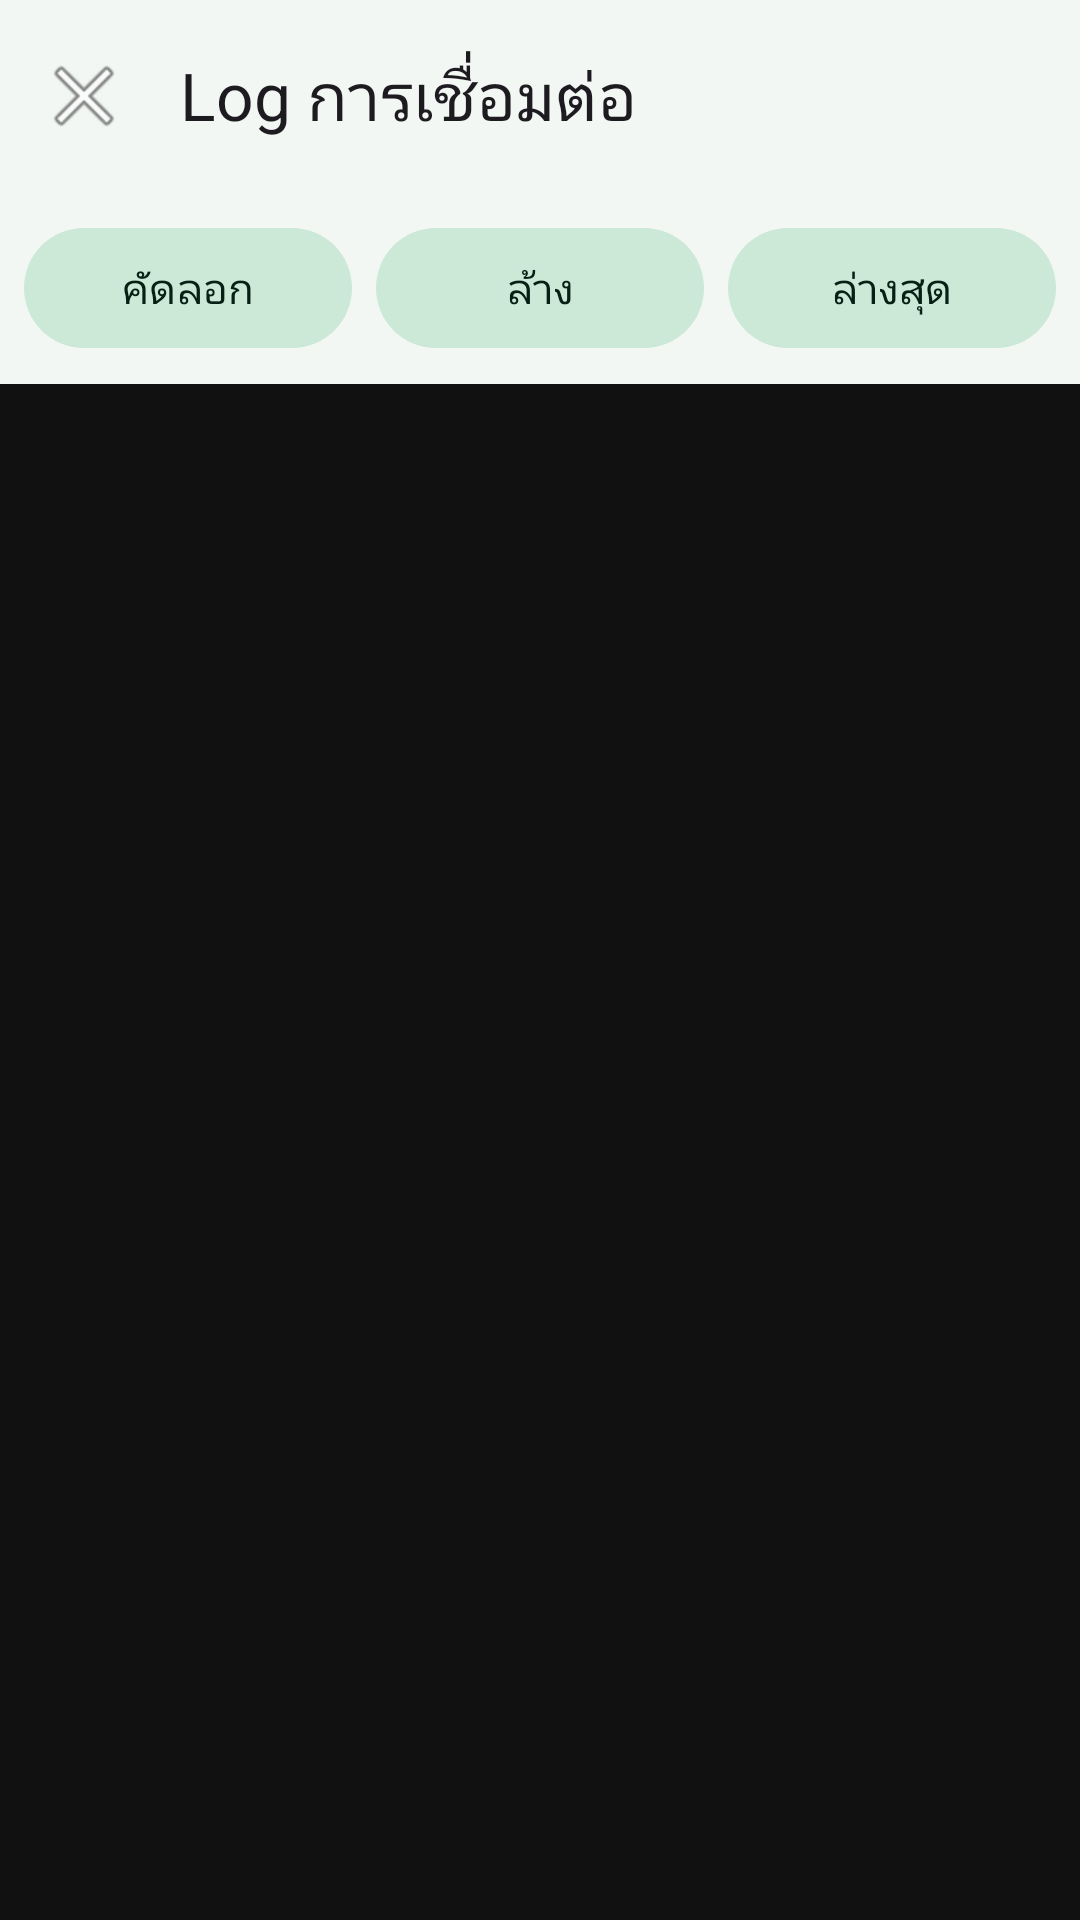

Reconstruct the res/layout file that produces this screen, plus the resources it refers to.
<!-- AndroidManifest.xml: application theme Theme.MyApp -->
<!-- res/layout/activity_log_viewer.xml -->
<?xml version="1.0" encoding="utf-8"?>
<LinearLayout xmlns:android="http://schemas.android.com/apk/res/android"
    xmlns:app="http://schemas.android.com/apk/res-auto"
    android:layout_width="match_parent"
    android:layout_height="match_parent"
    android:orientation="vertical">

    <com.google.android.material.appbar.MaterialToolbar
        android:id="@+id/toolbar"
        android:layout_width="match_parent"
        android:layout_height="?attr/actionBarSize"
        app:navigationIcon="@android:drawable/ic_menu_close_clear_cancel"
        app:title="Log การเชื่อมต่อ" />

    <LinearLayout
        android:layout_width="match_parent"
        android:layout_height="wrap_content"
        android:orientation="horizontal"
        android:padding="8dp">

        <com.google.android.material.button.MaterialButton
            android:id="@+id/btnCopy"
            style="@style/Widget.Material3.Button.TonalButton"
            android:layout_width="0dp"
            android:layout_height="wrap_content"
            android:layout_weight="1"
            android:text="คัดลอก" />

        <com.google.android.material.button.MaterialButton
            android:id="@+id/btnClear"
            style="@style/Widget.Material3.Button.TonalButton"
            android:layout_width="0dp"
            android:layout_height="wrap_content"
            android:layout_marginStart="8dp"
            android:layout_weight="1"
            android:text="ล้าง" />

        <com.google.android.material.button.MaterialButton
            android:id="@+id/btnScrollBottom"
            style="@style/Widget.Material3.Button.TonalButton"
            android:layout_width="0dp"
            android:layout_height="wrap_content"
            android:layout_marginStart="8dp"
            android:layout_weight="1"
            android:text="ล่างสุด" />
    </LinearLayout>

    <ScrollView
        android:id="@+id/scrollLog"
        android:layout_width="match_parent"
        android:layout_height="0dp"
        android:layout_weight="1"
        android:background="#111111"
        android:padding="8dp">

        <TextView
            android:id="@+id/txtLog"
            android:layout_width="match_parent"
            android:layout_height="wrap_content"
            android:fontFamily="monospace"
            android:textColor="#DDDDDD"
            android:textIsSelectable="true"
            android:textSize="11sp" />
    </ScrollView>
</LinearLayout>
<!-- resources referenced by this layout -->
<resources>
  <style name="Theme.MyApp" parent="Theme.Material3.DayNight.NoActionBar">
          <item name="colorPrimary">@color/accent_green</item>
          <item name="colorOnPrimary">#FFFFFF</item>
          <item name="colorPrimaryContainer">@color/accent_green_soft</item>
          <item name="colorOnPrimaryContainer">#003919</item>
          <item name="colorSecondary">@color/md_theme_secondary</item>
          <item name="colorOnSecondary">@color/md_theme_on_secondary</item>
          <item name="colorSecondaryContainer">@color/md_theme_secondary_container</item>
          <item name="colorOnSecondaryContainer">@color/md_theme_on_secondary_container</item>
          <item name="colorError">@color/md_theme_error</item>
          <item name="colorOnError">@color/md_theme_on_error</item>
          <item name="android:colorBackground">@color/window_background</item>
          <item name="colorOnBackground">@color/text_primary</item>
          <item name="colorSurface">@color/card_background</item>
          <item name="colorOnSurface">@color/text_primary</item>
          <item name="colorSurfaceVariant">@color/md_theme_surface_variant</item>
          <item name="colorOnSurfaceVariant">@color/md_theme_on_surface_variant</item>
          <item name="colorOutline">@color/md_theme_outline</item>
          <item name="android:statusBarColor">@color/status_bar</item>
          <item name="android:navigationBarColor">@color/bottom_nav_background</item>
          <item name="android:windowBackground">@color/window_background</item>
          <item name="android:windowLightStatusBar">true</item>
      </style>
  <color name="accent_green">#00A854</color>
  <color name="accent_green_soft">#E3F6EA</color>
  <color name="md_theme_secondary">#4A6356</color>
  <color name="md_theme_on_secondary">#FFFFFF</color>
  <color name="md_theme_secondary_container">#CCE8D7</color>
  <color name="md_theme_on_secondary_container">#062015</color>
  <color name="md_theme_error">#BA1A1A</color>
  <color name="md_theme_on_error">#FFFFFF</color>
  <color name="window_background">#F3F7F4</color>
  <color name="text_primary">#15201A</color>
  <color name="card_background">#FFFFFF</color>
  <color name="md_theme_surface_variant">#DCE8E0</color>
  <color name="md_theme_on_surface_variant">#3F4A43</color>
  <color name="md_theme_outline">#C5D4CB</color>
  <color name="status_bar">#F3F7F4</color>
  <color name="bottom_nav_background">#EAF4ED</color>
</resources>
